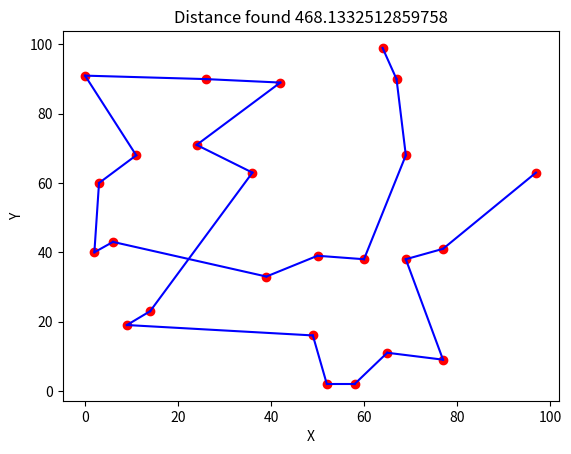

This chart was generated by the following Python code:
import numpy as np
from random import randint
import matplotlib.pyplot as plt
import math


class CityNode:
    def __init__(self, x: int, y: int) -> None:
        self.x: int = x
        self.y: int = y


def get_dist(a: int, b: int):
    return math.sqrt(
        ((cities[a].x - cities[b].x) ** 2) +
        ((cities[a].y - cities[b].y) ** 2)
    )


def calc_dist(path: np.ndarray):
    total: int = 0
    for i in range(1, city_amount):
        total += get_dist(path[i-1], path[i])
    return total


def mutate(path: np.ndarray, rate: int):
    if randint(0, 100) < rate and path.size > 0:
        a: int = randint(0, path.size-1)
        b: int = randint(0, path.size-1)
        temp: int = path[a]
        path[a] = path[b]
        path[b] = temp


def crossover(size: int, path_a: np.ndarray, path_b: np.ndarray, mutation_rate: int = 40):
    start = randint(0, int(size/3))  # minimal ada 1 array yang ditukar
    end = randint(start, size-1)
    part_a = path_a.copy()[start:end]
    part_b = path_b.copy()[start:end]

    new_a = path_b[~np.in1d(path_b, part_a)]
    new_b = path_a[np.in1d(path_a, part_b)]

    new_a = np.concatenate((new_a[0:start], part_a, new_a[start:]))
    new_b = np.concatenate((new_b[0:start], part_b, new_b[start:]))

    mutate(new_a, mutation_rate)
    mutate(new_b, mutation_rate)

    return [new_a, new_b]


def genetic_algo(generation: int = 100):
    generation_best = []

    population = []
    fitness = []

    for j in range(population_size):
        arr_copy = data.copy()
        np.random.shuffle(arr_copy)
        population.append(arr_copy)
        fitness.append((calc_dist(arr_copy), j))

    fitness.sort()
    generation_best.append(fitness[0])

    for i in range(generation):
        # generate new generation by crossovering the best with random path
        population_new = []
        fitness_new = []

        for j in range(population_size):
            cross = crossover(
                city_amount,
                population[generation_best[i][1]],
                population[randint(0, population_size-1)],
                45
            )[0]

            population_new.append(cross)
            fitness_new.append((calc_dist(cross), j))

        fitness_new.sort()
        generation_best.append(fitness_new[0])
        print(fitness_new[0], population_new[0])

        population = population_new
        fitness = fitness_new

    last_best = generation_best[len(generation_best) - 1]
    return population[last_best[1]], last_best[0]


city_amount = 25
map_size = 100
population_size = 150

data = np.array(range(city_amount))
cities = [CityNode(randint(0, map_size-1), randint(0, map_size-1))
          for i in range(city_amount)]

path, dist = genetic_algo(500)
print("result: ", path, dist)


# x and y initiate
x_coords = [city.x for city in cities]
y_coords = [city.y for city in cities]

# randomly connect the points
lines = []
for i in range(1, city_amount):
    city_a = cities[path[i-1]]
    city_b = cities[path[i]]
    lines.append([(city_a.x, city_b.x), (city_a.y, city_b.y)])

# plot the points and lines
fig, ax = plt.subplots()
for line in lines:
    ax.plot(line[0], line[1], color='blue')
ax.scatter(x_coords, y_coords, color='red')

# add labels and title
ax.set_xlabel('X')
ax.set_ylabel('Y')
ax.set_title(f'Distance found {dist}')

# show the plot
plt.show()
